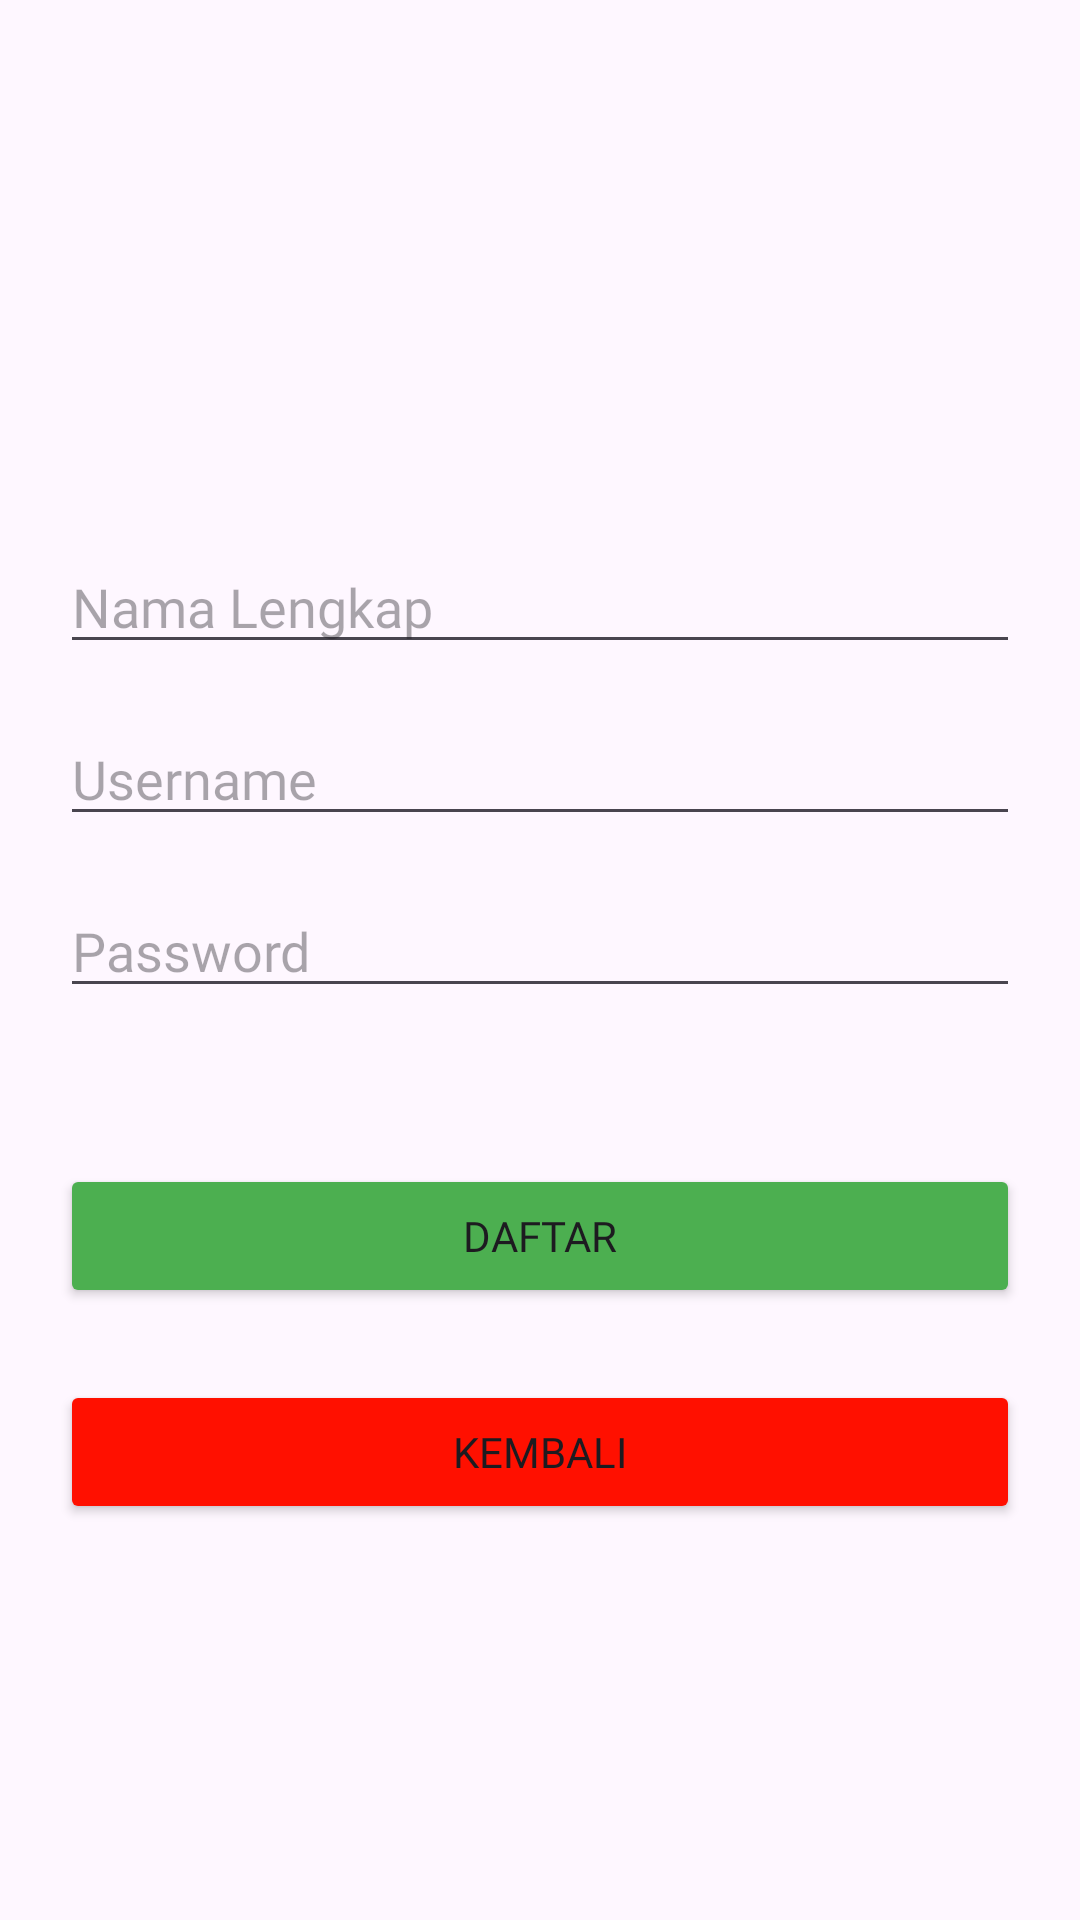

Produce the Android XML layout that renders to this screen, including the resource entries it uses.
<!-- AndroidManifest.xml: application theme Theme.RevarioApp -->
<!-- res/layout/activity_register.xml -->
<?xml version="1.0" encoding="utf-8"?>
<androidx.constraintlayout.widget.ConstraintLayout
    xmlns:android="http://schemas.android.com/apk/res/android"
    xmlns:app="http://schemas.android.com/apk/res-auto"
    xmlns:tools="http://schemas.android.com/tools"
    android:layout_width="match_parent"
    android:layout_height="match_parent"
    tools:context=".RegisterActivity"
    android:padding="20dp">

    

    

    <EditText
        android:id="@+id/editTextFullName"
        android:layout_width="0dp"
        android:layout_height="wrap_content"
        android:layout_marginTop="160dp"
        android:fontFamily="@font/poppins_medium"
        android:hint="Nama Lengkap"
        android:inputType="textPersonName"
        app:layout_constraintEnd_toEndOf="parent"
        app:layout_constraintHorizontal_bias="0.0"
        app:layout_constraintStart_toStartOf="parent"
        app:layout_constraintTop_toTopOf="parent" />

    <EditText
        android:id="@+id/editTextUsername"
        android:layout_width="0dp"
        android:layout_height="wrap_content"
        android:hint="Username"
        android:fontFamily="@font/poppins_medium"
        android:inputType="textPersonName"
        app:layout_constraintTop_toBottomOf="@id/editTextFullName"
        app:layout_constraintStart_toStartOf="parent"
        app:layout_constraintEnd_toEndOf="parent"
        android:layout_marginTop="16dp" />

    
    <EditText
        android:id="@+id/editTextPassword"
        android:layout_width="0dp"
        android:layout_height="wrap_content"
        android:hint="Password"
        android:inputType="textPassword"
        android:fontFamily="@font/poppins_medium"
        app:layout_constraintTop_toBottomOf="@id/editTextUsername"
        app:layout_constraintStart_toStartOf="parent"
        app:layout_constraintEnd_toEndOf="parent"
        android:layout_marginTop="16dp" />

    

    <Button
        android:id="@+id/buttonRegister"
        android:layout_width="0dp"
        android:layout_height="wrap_content"
        android:layout_marginTop="52dp"
        android:backgroundTint="#4CAF50"
        android:fontFamily="@font/poppins_semibold"
        android:text="Daftar"
        app:cornerRadius="5dp"
        app:layout_constraintEnd_toEndOf="parent"
        app:layout_constraintHorizontal_bias="0.0"
        app:layout_constraintStart_toStartOf="parent"
        app:layout_constraintTop_toBottomOf="@id/editTextPassword" />

    <Button
        android:id="@+id/buttonRegister2"
        android:layout_width="0dp"
        android:layout_height="wrap_content"
        android:layout_marginTop="24dp"
        android:backgroundTint="#FF1000"
        android:fontFamily="@font/poppins_semibold"
        android:text="Kembali"
        app:cornerRadius="5dp"
        app:layout_constraintEnd_toEndOf="parent"
        app:layout_constraintHorizontal_bias="0.0"
        app:layout_constraintStart_toStartOf="parent"
        app:layout_constraintTop_toBottomOf="@+id/buttonRegister" />

    <TextView
        android:id="@+id/textView4"
        android:layout_width="wrap_content"
        android:layout_height="wrap_content"
        android:layout_marginStart="183dp"
        android:layout_marginTop="100dp"
        android:layout_marginEnd="150dp"
        android:fontFamily="@font/poppins_bold"
        android:gravity="center|center_horizontal|center_vertical"
        android:text="Halaman Registrasi"
        android:textSize="20sp"
        app:layout_constraintEnd_toEndOf="parent"
        app:layout_constraintHorizontal_bias="0.597"
        app:layout_constraintStart_toStartOf="parent"
        app:layout_constraintTop_toTopOf="parent" />

</androidx.constraintlayout.widget.ConstraintLayout>
<!-- resources referenced by this layout -->
<resources>
  <style name="Theme.RevarioApp" parent="Base.Theme.RevarioApp" />
  <style name="Base.Theme.RevarioApp" parent="Theme.Material3.DayNight.NoActionBar">
          
          
      </style>
</resources>
